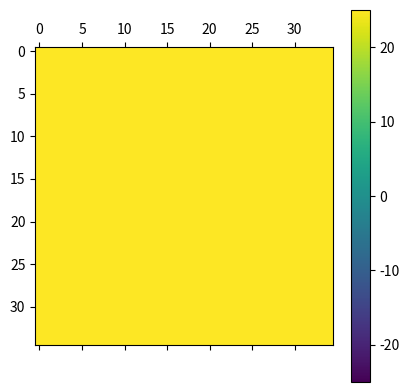
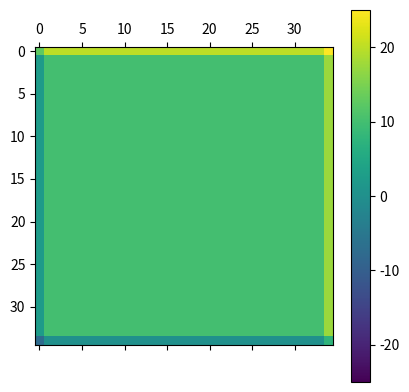
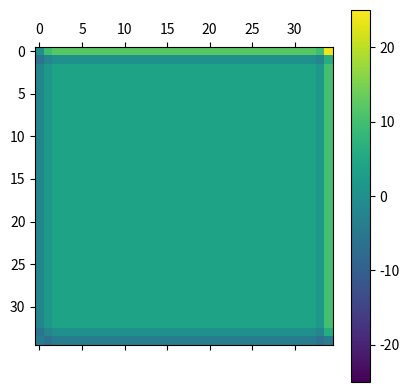
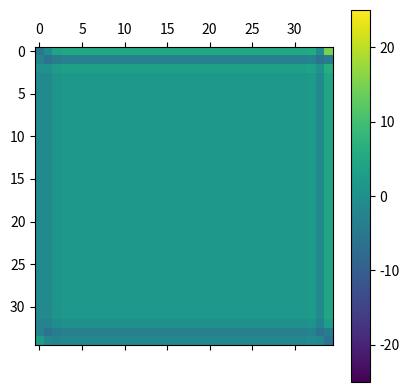
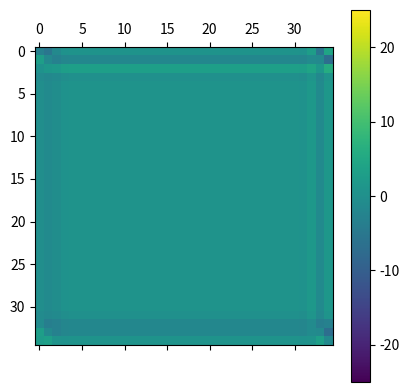
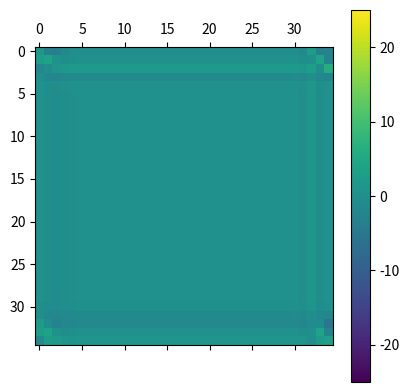
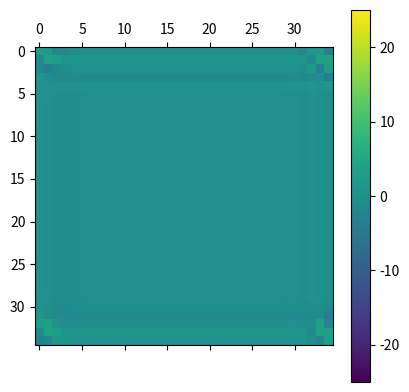
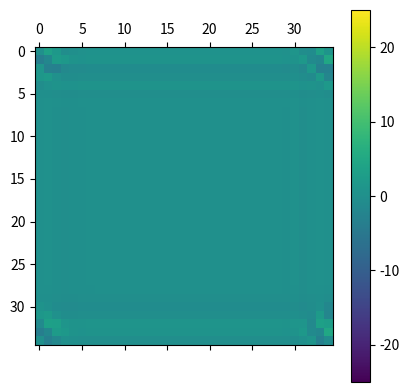
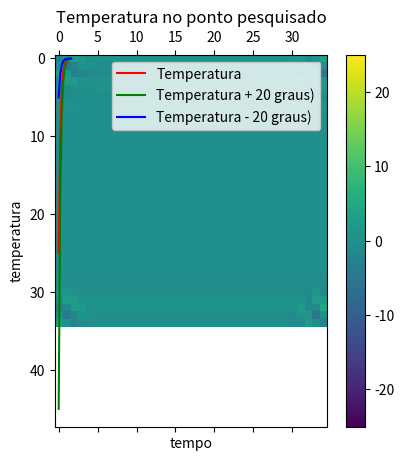

The matplotlib source for these figures, in order:
# -*- coding: utf-8 -*-
"""
Created on Fri Feb 15 14:49:23 2019

@author: gabic
"""

import numpy as np
import matplotlib.pyplot as plt
import matplotlib.lines as mlines
from matplotlib.pyplot import figure

#define o tamanho dos graficos
figure(num=None, figsize=(8, 6), dpi=72, facecolor='w', edgecolor='k')

#Definicao de valores
u = -4.0 #vento leste-oeste
v = 3.0 #vento sul-norte
h = 0.2 #espacamento da grade
dt = 0.2; #espaco de tempo 

n = 35 #quantidade de pontos
passos = 8 #quantos passos no tempo vai dar
temperatura_inicial = 25.0

def matrizEulerEstatico(n, u, v, h):
    
    p = (u-v)/h
    q = -u/h
    r = v/h
    
    diagonal_principal = np.ones((n,), np.float64) * p
    diagonal_r = np.ones((n-1,), np.float64) * r
    diagonal_p = np.ones((n,), np.float64) * q
    
    T = np.diagflat(diagonal_principal, 0) + np.diagflat(diagonal_r, 1)
    I = np.diagflat(diagonal_p, 0)
    
    diagonal_k = np.ones((n-1,), np.float64)
    K = np.diagflat(diagonal_k, -1)
    
    A = np.kron(np.identity(n), T) + np.kron(K, I)

    '''
    print(T)
    print("------")
    print(I)
    print("------")
    print(K)
    print("------")
    print(A)
    '''
    
    return A

def matrizDiferencaCentral(n, u, v, h, dt):
    
    p = -(u*dt)/(2.0*h)
    q = -(v*dt)/(2.0*h)
    
    diagonal_principal = np.ones((n,), np.float64)
    diagonal_q = np.ones((n-1,), np.float64) * q
    diagonal_p = np.ones((n,), np.float64) * p
    
    T = np.diagflat(diagonal_principal, 0) + np.diagflat(diagonal_q, 1) + np.diagflat(diagonal_q, -1) * -1
    I = np.diagflat(diagonal_p, 0)
    
    diagonal_k = np.ones((n-1,), np.float64)
    K = np.diagflat(diagonal_k, -1) * -1 + np.diagflat(diagonal_k, 1)
    
    A = np.kron(np.identity(n), T) + np.kron(K, I)

    '''
    print(T)
    print("------")
    print(I)
    print("------")
    print(K)
    print("------")
    print(A)
    '''
    
    return A   

#matriz = matrizEulerEstatico(n, u, v, h)
matriz = matrizDiferencaCentral(n, u, v, h, dt)


#vetor de vetores
Ta = np.zeros((passos+1, n**2), np.float64)
Tb = np.zeros((passos+1, n**2), np.float64)
Tc = np.zeros((passos+1, n**2), np.float64)

#vetor pra armazenar os dados de um ponto pro teste de estabilidade
posicao_estabilidade = np.zeros((passos+1), np.float64)
vetor_estabilidade = np.zeros((passos+1), np.float64)
vetor_estabilidade_mais20 = np.zeros((passos+1), np.float64)
vetor_estabilidade_menos20 = np.zeros((passos+1), np.float64)

'''
Sistema:
    T(n+1) = (I + dt*A) * T(n)
    T(0) = Temperatura inicial
    
Com:
    I: matriz identidade
    dt: variacao de tempo
    A: matriz de diferencas finitas
    T(n): matriz atual
    T(n+1): proxima matriz
'''    


#parte da formula que nao muda
#C = (I + dt*A)
C = (matriz + np.identity(n**2)) * dt

#Aqui ativa aquela variavel aleatoria que o professor pediu pra colocar
#usar True ou False
usarVetorAleatorio = False


#------ Temperatura a verificar -------


#cria matriz com a temperatura inicial
Ta[0] = np.ones((n**2), np.float64) * temperatura_inicial

#calcula a formula
for i in range(passos):
    if(usarVetorAleatorio):
        W = np.random.rand(n**2,)
        Ta[i+1] = np.dot(C, Ta[i]) + W
    else:
        Ta[i+1] = np.dot(C, Ta[i])
    

#------ Temperatura a verificar + 20 graus -------
        

#cria matriz com a temperatura inicial
Tb[0] = np.ones((n**2), np.float64) * (temperatura_inicial + 20)

#calcula a formula
for i in range(passos):
    if(usarVetorAleatorio):
        W = np.random.rand(n**2,)
        Tb[i+1] = np.dot(C, Tb[i]) + W
    else:
        Tb[i+1] = np.dot(C, Tb[i])
    

#------ Temperatura a verificar - 20 graus -------
        

#cria matriz com a temperatura inicial
Tc[0] = np.ones((n**2), np.float64) * (temperatura_inicial - 20)

#calcula a formula
for i in range(passos):
    if(usarVetorAleatorio):
        W = np.random.rand(n**2,)
        Tc[i+1] = np.dot(C, Tc[i]) + W
    else:
        Tc[i+1] = np.dot(C, Tc[i])
    



#imprime e separa pontos pra testar a estabilidade
for k in range(passos+1):
    
    #converte de vetor pra matriz
    Ma = Ta[k].reshape((n, n))
    Mb = Tb[k].reshape((n, n))
    Mc = Tc[k].reshape((n, n))

    #pega um ponto que nao esta no meio
    i = int(n * 0.75)
    j = int(n * 0.75)
    
     #tira um ponto pra testar a estabilidade
    posicao_estabilidade[k] = k * dt
    vetor_estabilidade[k] = Ma[i][j]
    vetor_estabilidade_mais20[k] = Mb[i][j]
    vetor_estabilidade_menos20[k] = Mc[i][j]
    
    #aqui imprime a matriz numa imagem colorida
    plt.matshow(Ma, vmin=-temperatura_inicial, vmax=temperatura_inicial)
    plt.colorbar()
    plt.show()




#------ Imprime o grafico de teste de estabilidade -------
    
plt.plot(
    posicao_estabilidade, vetor_estabilidade, 'r-' 
    )
plt.plot(
    posicao_estabilidade, vetor_estabilidade_mais20, 'g-' 
    )
plt.plot(
    posicao_estabilidade, vetor_estabilidade_menos20, 'b-' 
    )

plt.ylabel(u"temperatura") #esse 'u' antes da string é pra converter o texto pra unicode
plt.xlabel(u"tempo")


#legendas do grafico    
a_line = mlines.Line2D([], [], color='red', marker='', markersize=0, label=u'Temperatura')
b_line = mlines.Line2D([], [], color='green', marker='', markersize=0, label=u'Temperatura + 20 graus)')
c_line = mlines.Line2D([], [], color='blue', marker='', markersize=0, label=u'Temperatura - 20 graus)')

plt.legend(handles=[a_line, b_line, c_line], loc='upper right')

'''Posicoes da legenda 
    upper right
    upper left
    lower left
    lower right
    right
    center left
    center right
    lower center
    upper center
    center
'''

plt.title(u"Temperatura no ponto pesquisado", )
plt.show()
